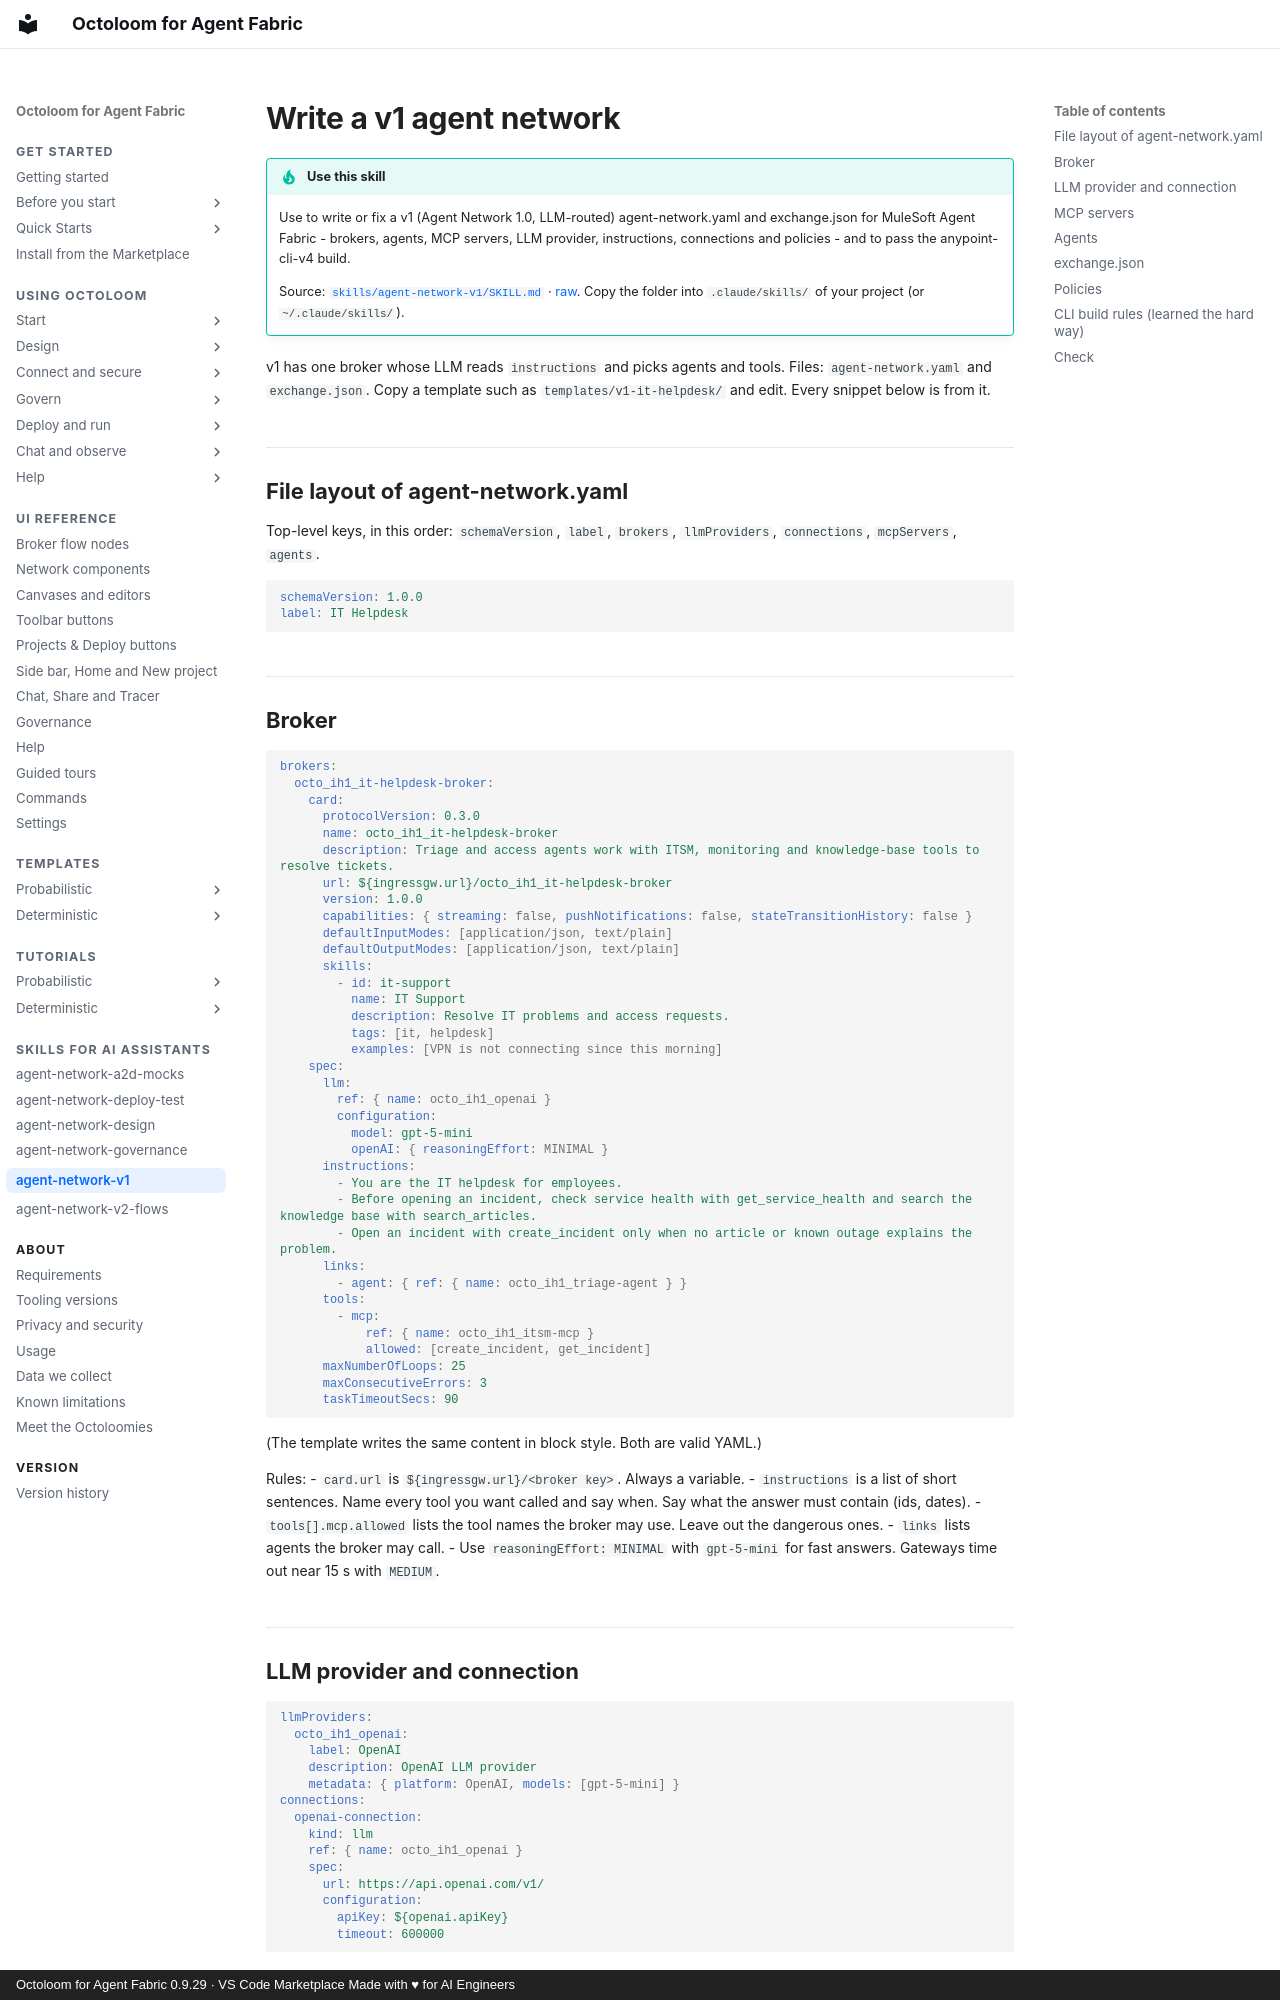

repository: A2D-Agentic-Asset-Designer/octoloom-assets · page: skills/agent-network-v1/index.html · generator: mkdocs · copyright: Octoloom for Agent Fabric 0.9.29 · VS Code Marketplace Made with ♥ for AI Engineers

# Write a v1 agent network

!!! tip "Use this skill"
    Use to write or fix a v1 (Agent Network 1.0, LLM-routed) agent-network.yaml and exchange.json for MuleSoft Agent Fabric - brokers, agents, MCP servers, LLM provider, instructions, connections and policies - and to pass the anypoint-cli-v4 build.

    Source: [`skills/agent-network-v1/SKILL.md`](https://github.com/A2D-Agentic-Asset-Designer/octoloom-assets/blob/main/skills/agent-network-v1/SKILL.md) · [raw](https://raw.githubusercontent.com/A2D-Agentic-Asset-Designer/octoloom-assets/main/skills/agent-network-v1/SKILL.md). Copy the folder into `.claude/skills/` of your project (or `~/.claude/skills/`).

v1 has one broker whose LLM reads `instructions` and picks agents and tools. Files: `agent-network.yaml` and `exchange.json`. Copy a template such as `templates/v1-it-helpdesk/` and edit. Every snippet below is from it.

## File layout of agent-network.yaml

Top-level keys, in this order: `schemaVersion`, `label`, `brokers`, `llmProviders`, `connections`, `mcpServers`, `agents`.

```yaml
schemaVersion: 1.0.0
label: IT Helpdesk
```

## Broker

```yaml
brokers:
  octo_ih1_it-helpdesk-broker:
    card:
      protocolVersion: 0.3.0
      name: octo_ih1_it-helpdesk-broker
      description: Triage and access agents work with ITSM, monitoring and knowledge-base tools to resolve tickets.
      url: ${ingressgw.url}/octo_ih1_it-helpdesk-broker
      version: 1.0.0
      capabilities: { streaming: false, pushNotifications: false, stateTransitionHistory: false }
      defaultInputModes: [application/json, text/plain]
      defaultOutputModes: [application/json, text/plain]
      skills:
        - id: it-support
          name: IT Support
          description: Resolve IT problems and access requests.
          tags: [it, helpdesk]
          examples: [VPN is not connecting since this morning]
    spec:
      llm:
        ref: { name: octo_ih1_openai }
        configuration:
          model: gpt-5-mini
          openAI: { reasoningEffort: MINIMAL }
      instructions:
        - You are the IT helpdesk for employees.
        - Before opening an incident, check service health with get_service_health and search the knowledge base with search_articles.
        - Open an incident with create_incident only when no article or known outage explains the problem.
      links:
        - agent: { ref: { name: octo_ih1_triage-agent } }
      tools:
        - mcp:
            ref: { name: octo_ih1_itsm-mcp }
            allowed: [create_incident, get_incident]
      maxNumberOfLoops: 25
      maxConsecutiveErrors: 3
      taskTimeoutSecs: 90
```

(The template writes the same content in block style. Both are valid YAML.)

Rules:
- `card.url` is `${ingressgw.url}/<broker key>`. Always a variable.
- `instructions` is a list of short sentences. Name every tool you want called and say when. Say what the answer must contain (ids, dates).
- `tools[].mcp.allowed` lists the tool names the broker may use. Leave out the dangerous ones.
- `links` lists agents the broker may call.
- Use `reasoningEffort: MINIMAL` with `gpt-5-mini` for fast answers. Gateways time out near 15 s with `MEDIUM`.
